Photos from the image-classification dataset "enhance_then_resize" in the GitHub repository brandonlch2904/Brain_Tumour_Detection. Its 4 classes are: glioma tumor, meningioma tumor, no tumor, pituitary tumor.

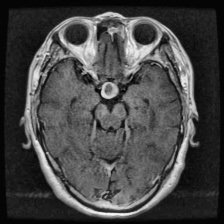
Label: pituitary tumor

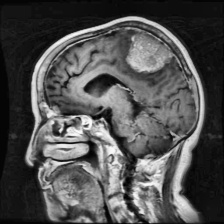
Label: meningioma tumor

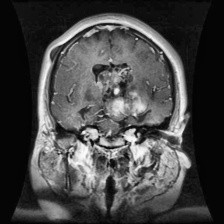
Label: glioma tumor

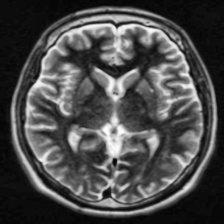
Label: no tumor

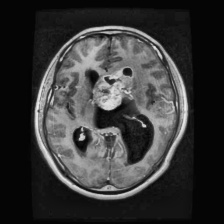
Label: glioma tumor

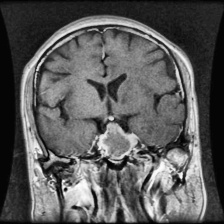
Label: pituitary tumor
